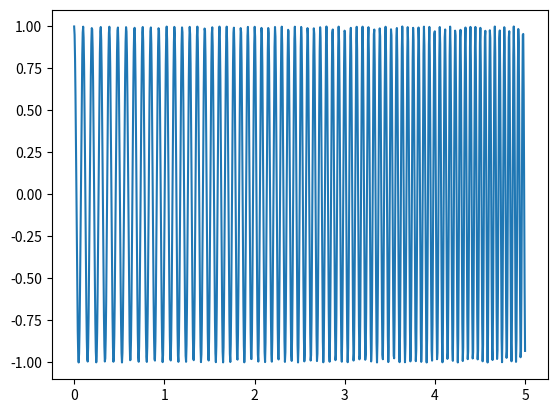

This figure's Python source:
import numpy as np

import scipy.io.wavfile as wio

from scipy import signal, misc

import matplotlib.pyplot as plt

t = np.linspace(0, 5, 1000)
sigchirp = signal.chirp(t, 10, 3, 15, method='logarithmic')

plt.plot(t, sigchirp)

wio.write('chirp.wav', 40000, sigchirp)

plt.show()